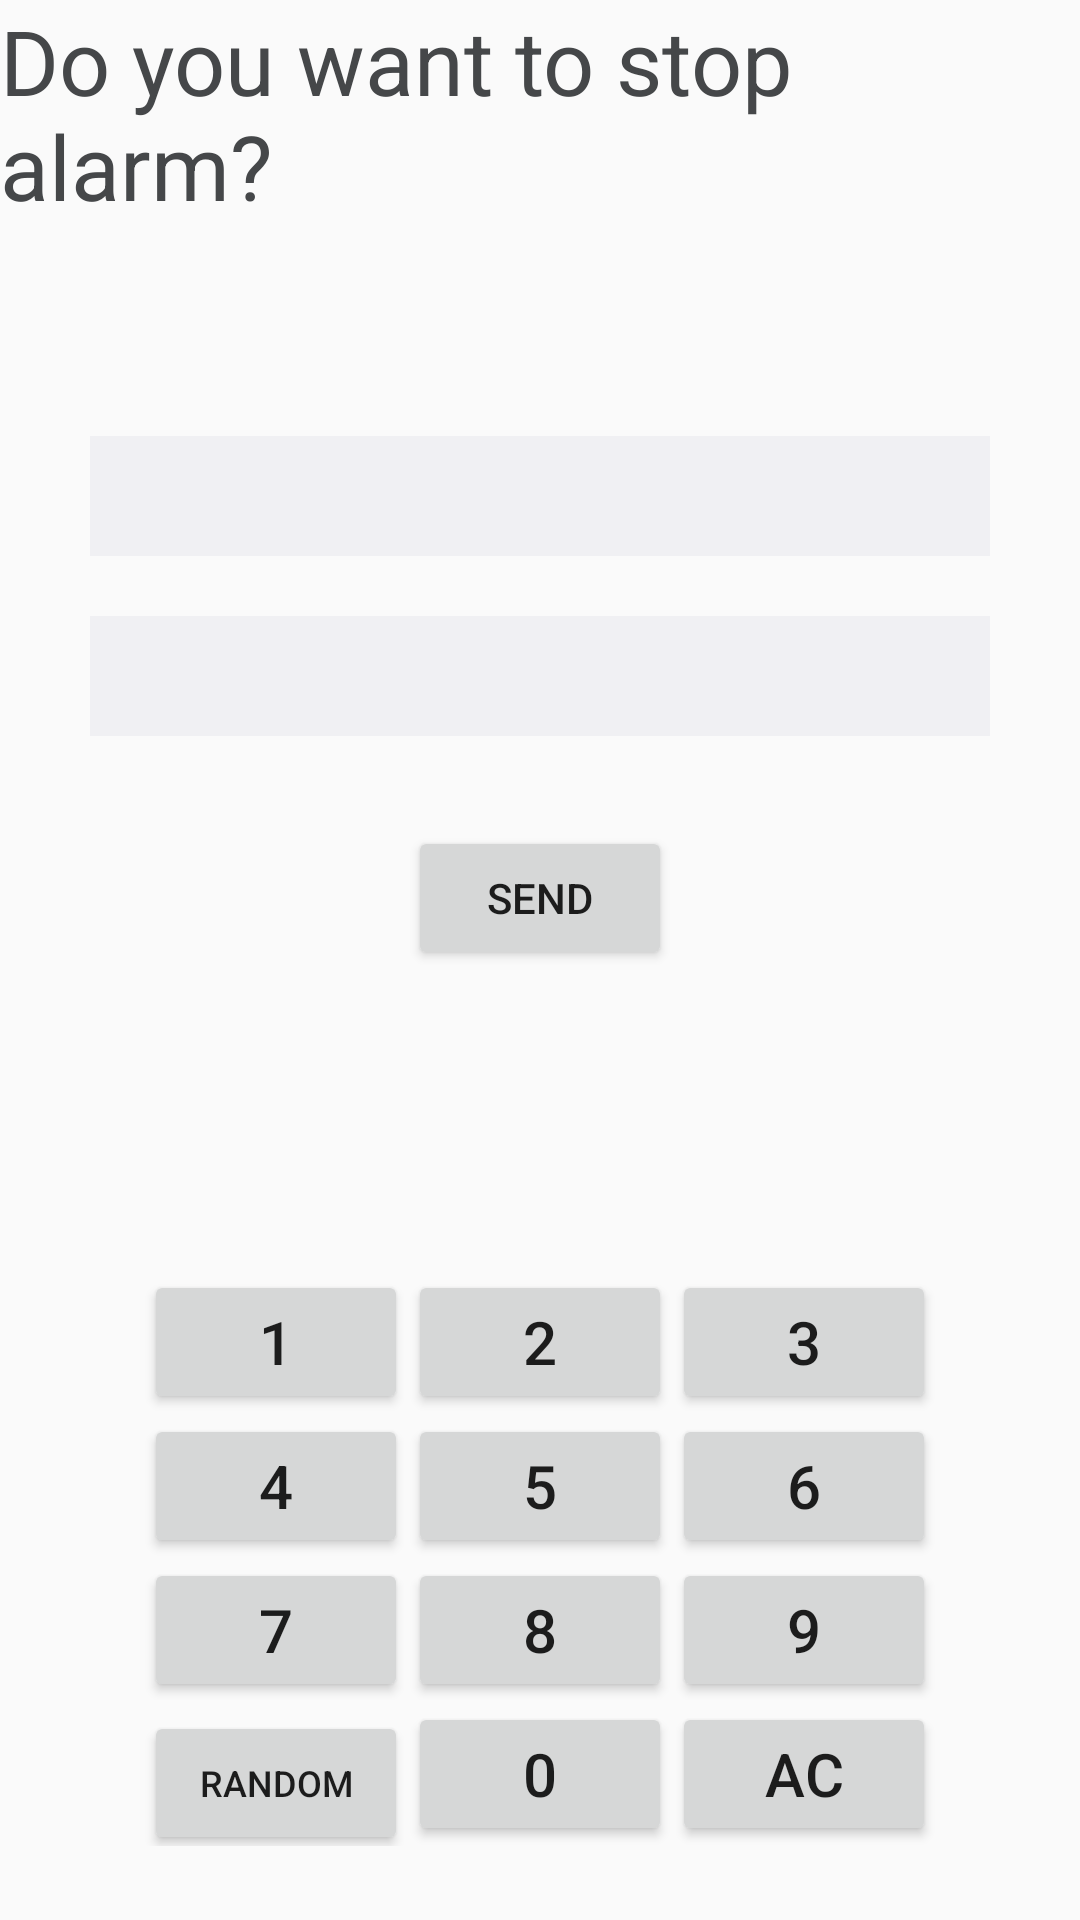

The Android layout XML behind this screen, and the referenced resources:
<!-- AndroidManifest.xml: activity theme Theme.AppCompat.Light.DarkActionBar -->
<!-- res/layout/activity_stop_alarm.xml -->
<?xml version="1.0" encoding="utf-8"?>
<LinearLayout xmlns:android="http://schemas.android.com/apk/res/android"
    xmlns:app="http://schemas.android.com/apk/res-auto"
    xmlns:tools="http://schemas.android.com/tools"
    android:layout_width="match_parent"
    android:layout_height="match_parent"
    android:orientation="vertical"
    android:gravity="center_horizontal"
    tools:context=".StopAlarmActivity">


    <TextView
        android:layout_width="wrap_content"
        android:layout_height="wrap_content"
        android:text="Do you want to stop alarm?"
        android:textSize="30dp"
        android:textColor="@color/material_dynamic_neutral30"/>
    <TextView
        android:id="@+id/textview_random"
        android:layout_marginTop="70dp"
        android:layout_width="300dp"
        android:layout_height="40dp"
        android:textSize="30dp"
        android:background="@color/material_dynamic_neutral95"
        android:textColor="@color/black"/>

    <TextView
        android:id="@+id/textview_input"
        android:layout_width="300dp"
        android:layout_height="40dp"
        android:layout_marginTop="20dp"
        android:textSize="30dp"
        android:background="@color/material_dynamic_neutral95"
        android:textColor="@color/black"/>
    <Button
        android:id="@+id/button_send"
        android:layout_width="wrap_content"
        android:layout_height="wrap_content"
        android:layout_marginTop="30dp"
        android:text="Send"/>

    <LinearLayout
        android:layout_width="wrap_content"
        android:layout_height="wrap_content"
        android:layout_gravity="center_horizontal"
        android:layout_marginTop="100dp"
        android:orientation="horizontal">
        <Button
            android:id="@+id/button_1"
            android:layout_width="wrap_content"
            android:layout_height="wrap_content"
            android:text="1"
            android:textSize="20dp"/>
        <Button
            android:id="@+id/button_2"
            android:layout_width="wrap_content"
            android:layout_height="wrap_content"
            android:text="2"
            android:textSize="20dp"/>

        <Button
            android:id="@+id/button_3"
            android:layout_width="wrap_content"
            android:layout_height="match_parent"
            android:text="3"
            android:textSize="20dp" />
    </LinearLayout>
    <LinearLayout
        android:layout_width="wrap_content"
        android:layout_height="wrap_content"
        android:orientation="horizontal">

        <Button
            android:id="@+id/button_4"
            android:layout_width="wrap_content"
            android:layout_height="wrap_content"
            android:text="4"
            android:textSize="20dp" />

        <Button
            android:id="@+id/button_5"
            android:layout_width="wrap_content"
            android:layout_height="wrap_content"
            android:text="5"
            android:textSize="20dp"/>
        <Button
            android:id="@+id/button_6"
            android:layout_width="wrap_content"
            android:layout_height="wrap_content"
            android:text="6"
            android:textSize="20dp"/>
    </LinearLayout>
    <LinearLayout
        android:layout_width="wrap_content"
        android:layout_height="wrap_content"
        android:orientation="horizontal">
        <Button
            android:id="@+id/button_7"
            android:layout_width="wrap_content"
            android:layout_height="wrap_content"
            android:text="7"
            android:textSize="20dp"/>
        <Button
            android:id="@+id/button_8"
            android:layout_width="wrap_content"
            android:layout_height="wrap_content"
            android:text="8"
            android:textSize="20dp"/>
        <Button
            android:id="@+id/button_9"
            android:layout_width="wrap_content"
            android:layout_height="wrap_content"
            android:text="9"
            android:textSize="20dp"/>
    </LinearLayout>
    <LinearLayout
        android:layout_width="wrap_content"
        android:layout_height="wrap_content"
        android:orientation="horizontal">
        <Button
            android:id="@+id/button_random"
            android:layout_width="wrap_content"
            android:layout_height="wrap_content"
            android:text="Random"
            android:textSize="12dp"/>
        <Button
            android:id="@+id/button_0"
            android:layout_width="wrap_content"
            android:layout_height="wrap_content"
            android:text="0"
            android:textSize="20dp"/>
        <Button
            android:id="@+id/button_clear"
            android:layout_width="wrap_content"
            android:layout_height="wrap_content"
            android:text="AC"
            android:textSize="20dp"/>
    </LinearLayout>

</LinearLayout>
<!-- resources referenced by this layout -->
<resources>

  <!-- not gathered from this repository: default colours our renderer supplied (Android Studio template values) -->
  <color name="black">#FF000000</color>
</resources>
